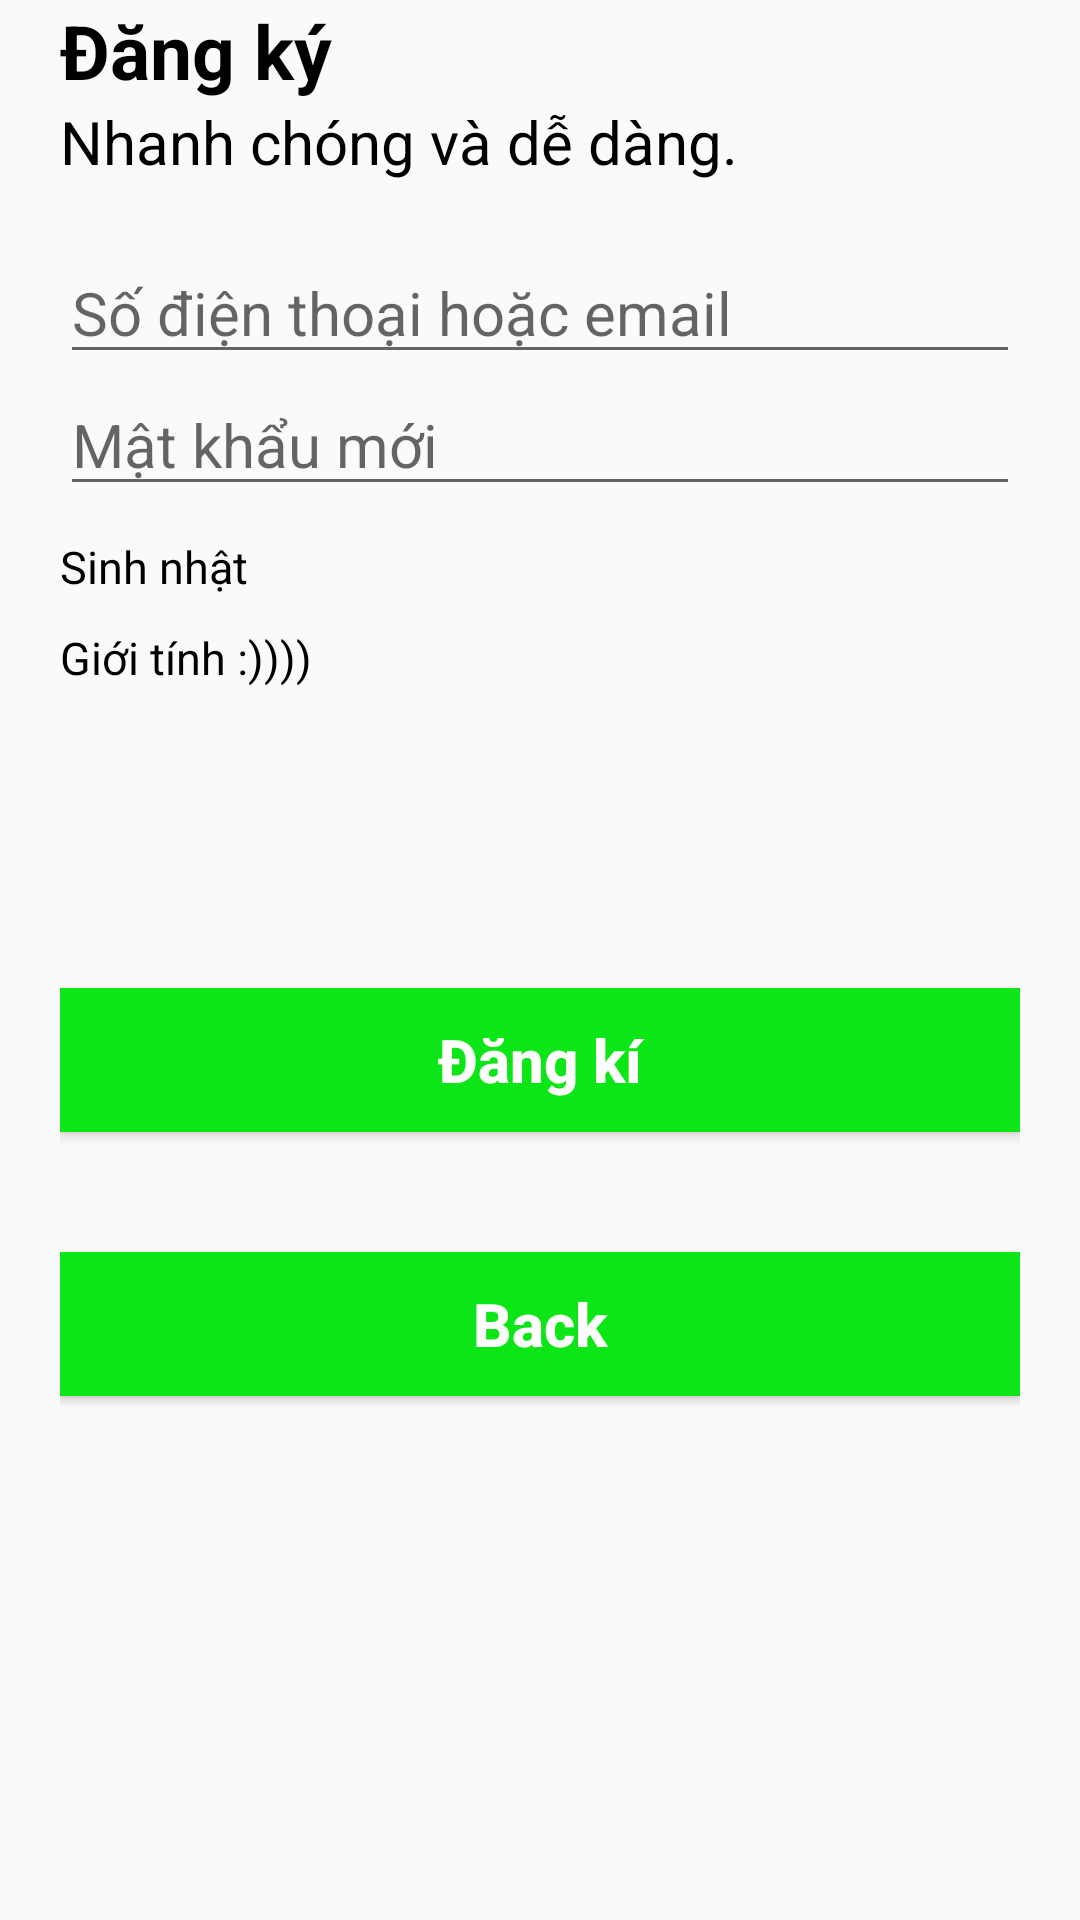

Produce the Android XML layout that renders to this screen, including the resource entries it uses.
<!-- AndroidManifest.xml: application theme Theme.DemoKotlin -->
<!-- res/layout/fragment_new_account_.xml -->
<?xml version="1.0" encoding="utf-8"?>
<layout xmlns:android="http://schemas.android.com/apk/res/android"
    xmlns:tools="http://schemas.android.com/tools"
    xmlns:app="http://schemas.android.com/apk/res-auto">

    <data>

    </data>

    <androidx.constraintlayout.widget.ConstraintLayout
        android:layout_width="match_parent"
        android:layout_height="match_parent"
        android:paddingHorizontal="20dp">

        <androidx.appcompat.widget.AppCompatTextView
            android:id="@+id/TextView_NewAccount_text1"
            android:layout_width="wrap_content"
            android:layout_height="wrap_content"
            android:text="Đăng ký"
            android:textSize="25sp"
            android:textStyle="bold"
            android:textColor="@color/black"
            app:layout_constraintTop_toTopOf="parent"
            app:layout_constraintStart_toStartOf="parent"
            />

        <androidx.appcompat.widget.AppCompatTextView
            android:id="@+id/TextView_NewAccount_text2"
            android:layout_width="wrap_content"
            android:layout_height="wrap_content"
            android:text="Nhanh chóng và dễ dàng."
            android:textSize="20sp"
            android:textColor="@color/black"
            app:layout_constraintTop_toBottomOf="@id/TextView_NewAccount_text1"
            app:layout_constraintStart_toStartOf="@id/TextView_NewAccount_text1"
            />

        <androidx.appcompat.widget.AppCompatEditText
            android:id="@+id/edittext_NewAccount_mail"
            android:layout_width="match_parent"
            android:layout_height="wrap_content"
            android:layout_marginTop="20dp"
            android:hint="Số điện thoại hoặc email"
            android:textColor="@color/black"
            android:textSize="20sp"
            android:inputType="textEmailAddress"
            app:layout_constraintStart_toStartOf="parent"
            app:layout_constraintTop_toBottomOf="@+id/TextView_NewAccount_text2"
            />

        <androidx.appcompat.widget.AppCompatEditText
            android:id="@+id/edittext_NewAccount_newpassword"
            android:layout_width="match_parent"
            android:layout_height="wrap_content"
            android:hint="Mật khẩu mới"
            android:textColor="@color/black"
            android:textSize="20sp"
            app:layout_constraintStart_toStartOf="@id/edittext_NewAccount_mail"
            app:layout_constraintTop_toBottomOf="@id/edittext_NewAccount_mail"
            />

        <androidx.appcompat.widget.AppCompatTextView
            android:id="@+id/TextView_NewAccount_birth"
            android:layout_width="wrap_content"
            android:layout_height="wrap_content"
            android:text="Sinh nhật"
            android:textSize="15sp"
            android:textColor="@color/black"
            android:layout_marginTop="10dp"
            app:layout_constraintTop_toBottomOf="@id/edittext_NewAccount_newpassword"
            app:layout_constraintStart_toStartOf="@id/edittext_NewAccount_newpassword"
            />

        <androidx.appcompat.widget.AppCompatTextView
            android:id="@+id/TextView_NewAccount_sex"
            android:layout_width="wrap_content"
            android:layout_height="wrap_content"
            android:text="Giới tính :))))"
            android:textSize="15sp"
            android:textColor="@color/black"
            android:layout_marginTop="10dp"
            app:layout_constraintTop_toBottomOf="@id/TextView_NewAccount_birth"
            app:layout_constraintStart_toStartOf="@id/TextView_NewAccount_birth"
            />

        <androidx.appcompat.widget.AppCompatButton
            android:id="@+id/button_NewAccount_register"
            android:layout_width="match_parent"
            android:layout_height="wrap_content"
            android:text="Đăng kí"
            android:textAllCaps="false"
            android:textColor="@color/white"
            android:textStyle="bold"
            android:textSize="20sp"
            android:background="#0DE616"
            android:layout_marginTop="100dp"
            app:layout_constraintTop_toBottomOf="@id/TextView_NewAccount_sex"
            app:layout_constraintStart_toStartOf="parent"
            app:layout_constraintEnd_toEndOf="parent"
            />

        <androidx.appcompat.widget.AppCompatButton
            android:id="@+id/button_NewAccount_back"
            android:layout_width="match_parent"
            android:layout_height="wrap_content"
            android:text="Back"
            android:textAllCaps="false"
            android:textColor="@color/white"
            android:textStyle="bold"
            android:textSize="20sp"
            android:background="#0DE616"
            android:layout_marginTop="40dp"
            app:layout_constraintTop_toBottomOf="@id/button_NewAccount_register"
            app:layout_constraintStart_toStartOf="parent"
            app:layout_constraintEnd_toEndOf="parent"
            />

    </androidx.constraintlayout.widget.ConstraintLayout>
</layout>
<!-- resources referenced by this layout -->
<resources>
  <color name="black">#FF000000</color>
  <color name="white">#FFFFFFFF</color>
  <style name="Theme.DemoKotlin" parent="Theme.AppCompat.Light.NoActionBar">
          
          <item name="colorPrimary">@color/purple_500</item>
          <item name="colorPrimaryVariant">@color/purple_700</item>
          <item name="colorOnPrimary">@color/white</item>
          
          <item name="colorSecondary">@color/teal_200</item>
          <item name="colorSecondaryVariant">@color/teal_700</item>
          <item name="colorOnSecondary">@color/black</item>
          
          <item name="android:statusBarColor">?attr/colorPrimaryVariant</item>
          
      </style>
  <color name="purple_500">#FF6200EE</color>
  <color name="purple_700">#FF3700B3</color>
  <color name="teal_200">#FF03DAC5</color>
  <color name="teal_700">#FF018786</color>
</resources>
